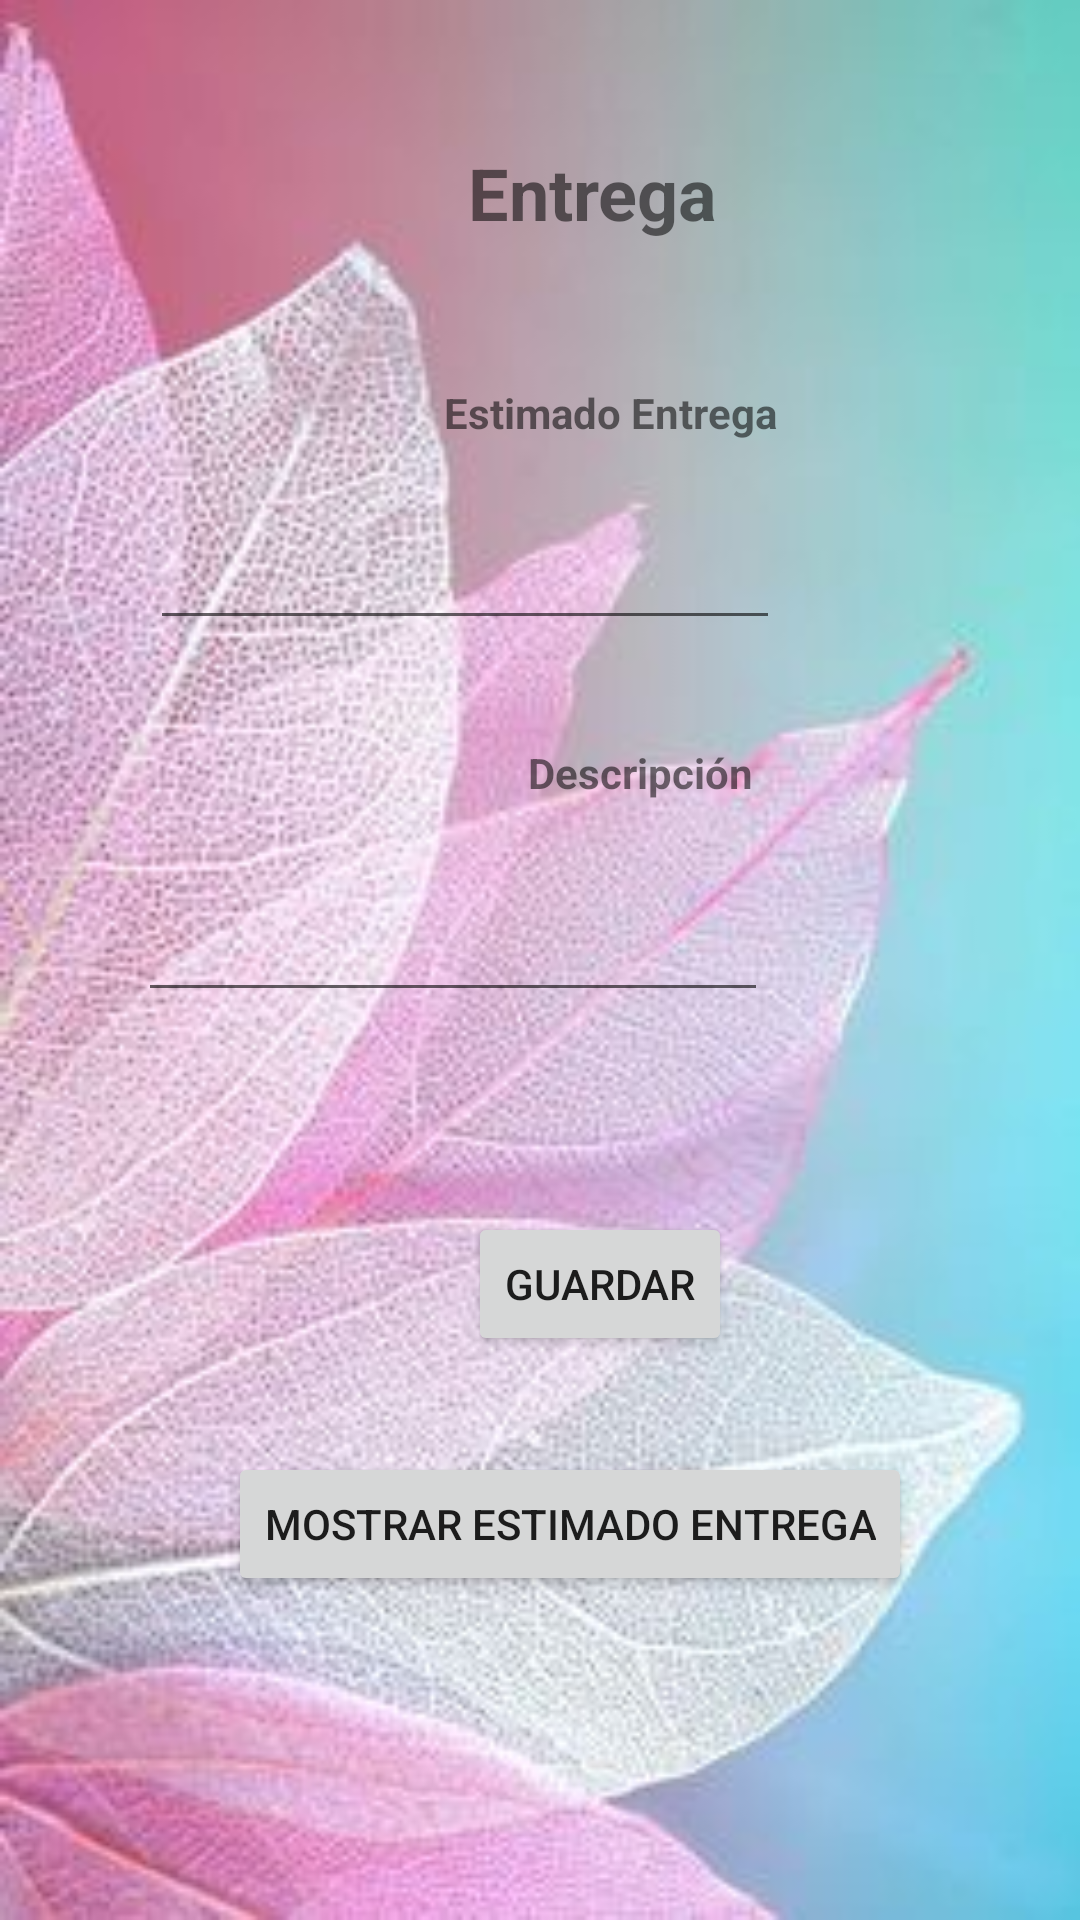

Reconstruct the res/layout file that produces this screen, plus the resources it refers to.
<!-- AndroidManifest.xml: application theme Theme.PDM_2022_I_P3_EQUIPO4 -->
<!-- res/layout/activity_estimado_entregas.xml -->
<?xml version="1.0" encoding="utf-8"?>
<androidx.constraintlayout.widget.ConstraintLayout xmlns:android="http://schemas.android.com/apk/res/android"
    xmlns:app="http://schemas.android.com/apk/res-auto"
    xmlns:tools="http://schemas.android.com/tools"
    android:layout_width="match_parent"
    android:layout_height="match_parent"
    android:background="@drawable/flor"
    tools:context=".EstimadoEntregas">

    <TextView
        android:id="@+id/textView19"
        android:layout_width="wrap_content"
        android:layout_height="wrap_content"
        android:layout_marginStart="156dp"
        android:layout_marginTop="48dp"
        android:text="Entrega"
        android:textSize="24sp"
        android:textStyle="bold"
        app:layout_constraintStart_toStartOf="parent"
        app:layout_constraintTop_toTopOf="parent" />

    <EditText
        android:id="@+id/txtEstimadoEntrega"
        android:layout_width="wrap_content"
        android:layout_height="wrap_content"
        android:layout_marginTop="172dp"
        android:layout_marginEnd="100dp"
        android:ems="10"
        android:inputType="textPersonName"
        app:layout_constraintEnd_toEndOf="parent"
        app:layout_constraintTop_toTopOf="parent" />

    <Button
        android:id="@+id/btnMostrarEstimadoEntrega"
        android:layout_width="wrap_content"
        android:layout_height="wrap_content"
        android:layout_marginTop="484dp"
        android:layout_marginEnd="56dp"
        android:text="Mostrar Estimado Entrega"
        app:layout_constraintEnd_toEndOf="parent"
        app:layout_constraintTop_toTopOf="parent" />

    <Button
        android:id="@+id/btnGuardarEntrega"
        android:layout_width="wrap_content"
        android:layout_height="wrap_content"
        android:layout_marginStart="156dp"
        android:layout_marginTop="404dp"
        android:text="Guardar"
        app:layout_constraintStart_toStartOf="parent"
        app:layout_constraintTop_toTopOf="parent" />

    <TextView
        android:id="@+id/txvEstimadoEntrega"
        android:layout_width="wrap_content"
        android:layout_height="wrap_content"
        android:layout_marginStart="148dp"
        android:layout_marginTop="128dp"
        android:text="Estimado Entrega"
        android:textStyle="bold"
        app:layout_constraintStart_toStartOf="parent"
        app:layout_constraintTop_toTopOf="parent" />

    <TextView
        android:id="@+id/txvDescripcionEntrega"
        android:layout_width="wrap_content"
        android:layout_height="wrap_content"
        android:layout_marginStart="176dp"
        android:layout_marginTop="248dp"
        android:text="Descripción"
        android:textStyle="bold"
        app:layout_constraintStart_toStartOf="parent"
        app:layout_constraintTop_toTopOf="parent" />

    <EditText
        android:id="@+id/txtDescripcionCategoria2"
        android:layout_width="wrap_content"
        android:layout_height="wrap_content"
        android:layout_marginTop="296dp"
        android:layout_marginEnd="104dp"
        android:ems="10"
        android:inputType="textPersonName"
        app:layout_constraintEnd_toEndOf="parent"
        app:layout_constraintTop_toTopOf="parent" />
</androidx.constraintlayout.widget.ConstraintLayout>
<!-- resources referenced by this layout -->
<resources>
  <!-- drawable flor: jpg bitmap (drawable, 20848 bytes) -->
  <style name="Theme.PDM_2022_I_P3_EQUIPO4" parent="Theme.MaterialComponents.DayNight.DarkActionBar">
          
          <item name="colorPrimary">@color/purple_500</item>
          <item name="colorPrimaryVariant">@color/purple_700</item>
          <item name="colorOnPrimary">@color/white</item>
          
          <item name="colorSecondary">@color/teal_200</item>
          <item name="colorSecondaryVariant">@color/teal_700</item>
          <item name="colorOnSecondary">@color/black</item>
          
          <item name="android:statusBarColor" tools:targetApi="l">?attr/colorPrimaryVariant</item>
          
      </style>
  <color name="purple_500">#7b5900</color>
  <color name="purple_700">#644800</color>
  <color name="white">#FFFFFFFF</color>
  <color name="teal_200">#FF03DAC5</color>
  <color name="teal_700">#FF018786</color>
  <color name="black">#FF000000</color>
</resources>
